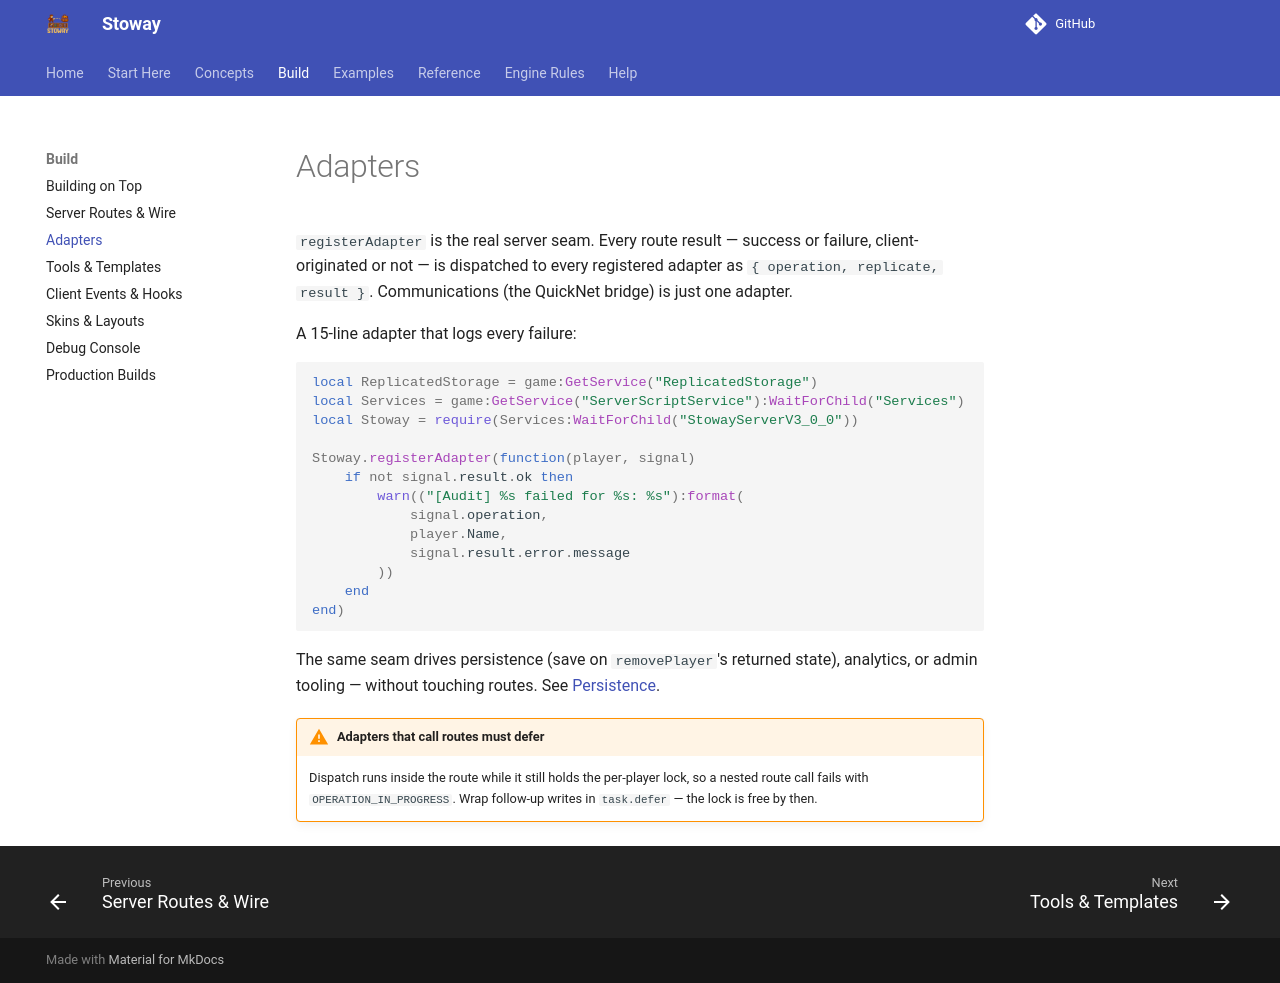

repository: Zyn-ic/Stoway · page: adapters/index.html · generator: mkdocs

# Adapters

`registerAdapter` is the real server seam. Every route result — success or
failure, client-originated or not — is dispatched to every registered
adapter as `{ operation, replicate, result }`. Communications (the QuickNet
bridge) is just one adapter.

A 15-line adapter that logs every failure:

```lua
local ReplicatedStorage = game:GetService("ReplicatedStorage")
local Services = game:GetService("ServerScriptService"):WaitForChild("Services")
local Stoway = require(Services:WaitForChild("StowayServerV3_0_0"))

Stoway.registerAdapter(function(player, signal)
	if not signal.result.ok then
		warn(("[Audit] %s failed for %s: %s"):format(
			signal.operation,
			player.Name,
			signal.result.error.message
		))
	end
end)
```

The same seam drives persistence (save on `removePlayer`'s returned state),
analytics, or admin tooling — without touching routes. See
[Persistence](persistence.md).

!!! warning "Adapters that call routes must defer"
    Dispatch runs inside the route while it still holds the per-player lock,
    so a nested route call fails with `OPERATION_IN_PROGRESS`. Wrap follow-up
    writes in `task.defer` — the lock is free by then.
